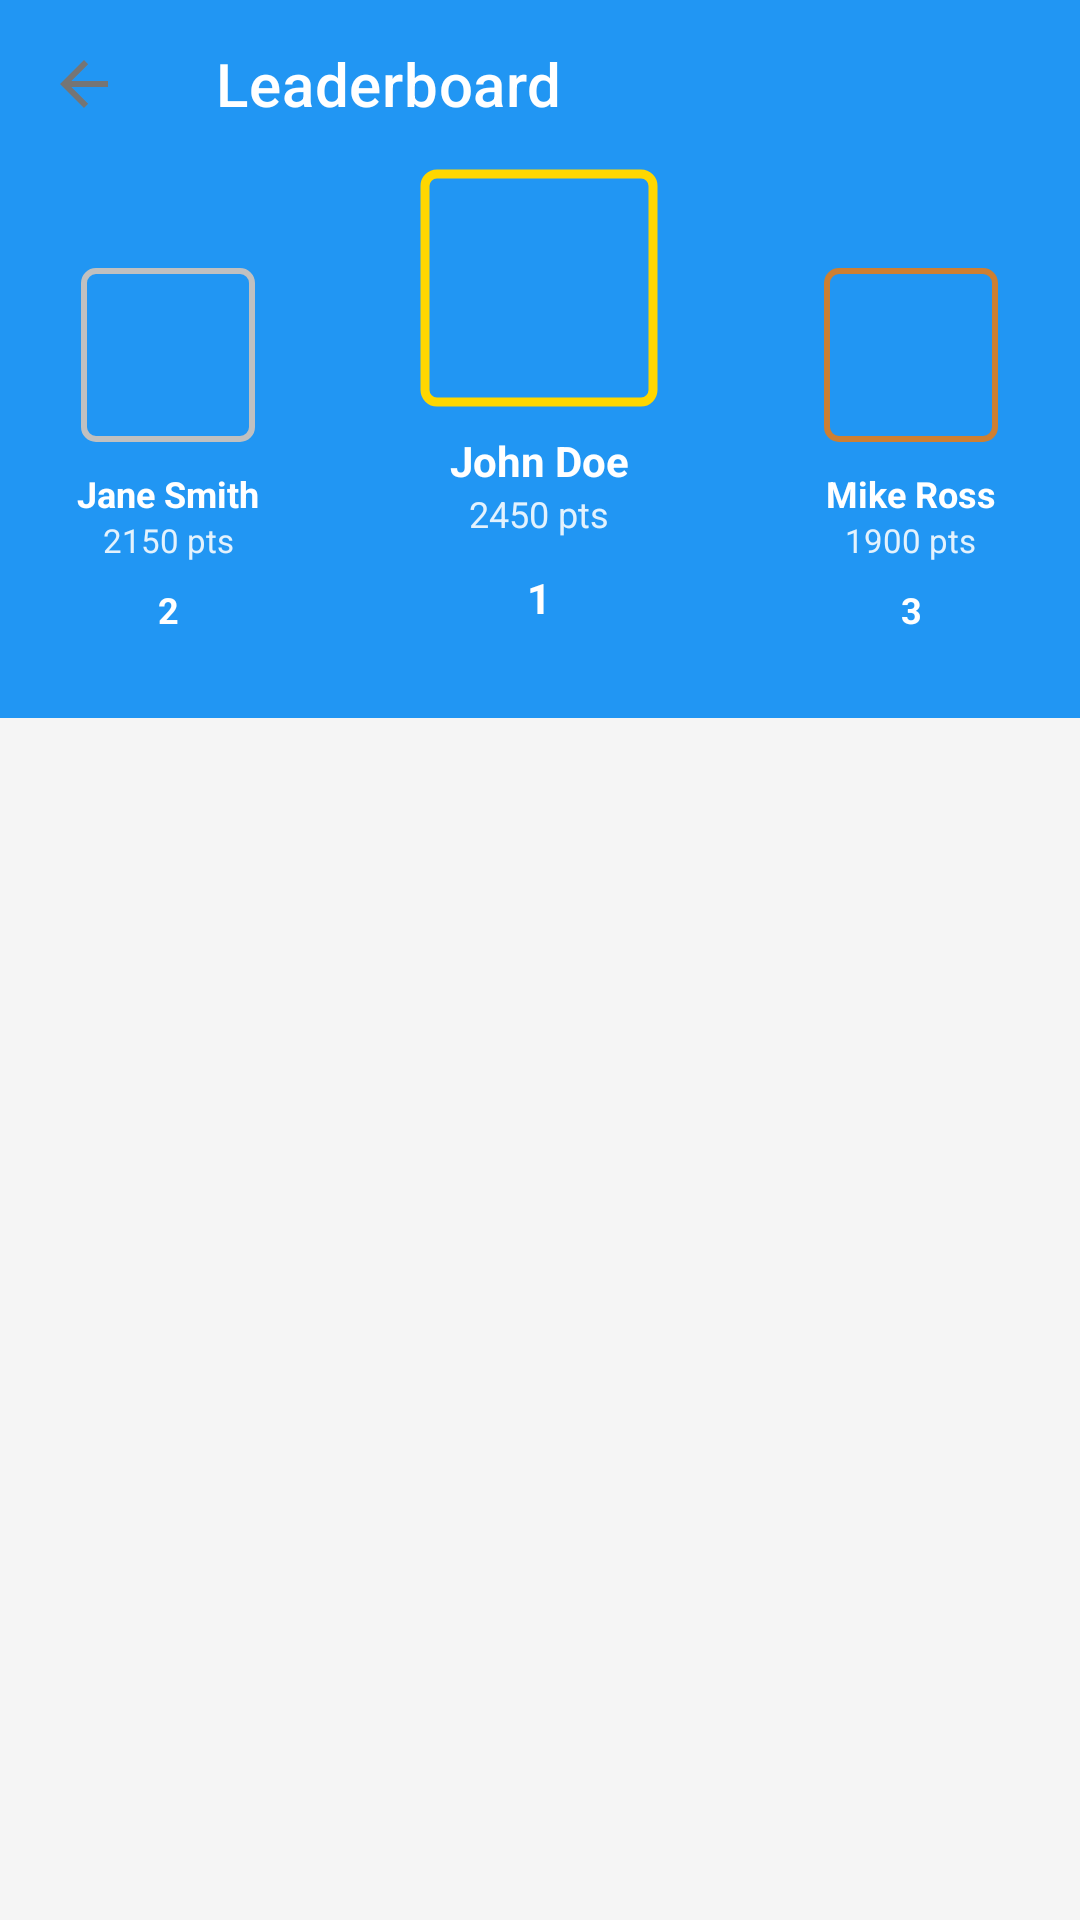

Here is an Android app screen rendered from its layout file. Give the layout XML and the strings, colors and styles it references.
<!-- AndroidManifest.xml: application theme Theme.Prashiskshan -->
<!-- res/layout/activity_leaderboard.xml -->
<?xml version="1.0" encoding="utf-8"?>
<androidx.coordinatorlayout.widget.CoordinatorLayout xmlns:android="http://schemas.android.com/apk/res/android"
    xmlns:app="http://schemas.android.com/apk/res-auto"
    xmlns:tools="http://schemas.android.com/tools"
    android:layout_width="match_parent"
    android:layout_height="match_parent"
    android:background="@color/background_light"
    tools:context=".presentation.leaderboard.LeaderboardActivity">

    <com.google.android.material.appbar.AppBarLayout
        android:layout_width="match_parent"
        android:layout_height="wrap_content"
        android:background="@color/primary"
        app:elevation="0dp">

        <androidx.appcompat.widget.Toolbar
            android:id="@+id/toolbar"
            android:layout_width="match_parent"
            android:layout_height="?attr/actionBarSize"
            app:navigationIcon="?attr/homeAsUpIndicator"
            app:title="Leaderboard"
            app:titleTextColor="@color/white" />

        <LinearLayout
            android:layout_width="match_parent"
            android:layout_height="wrap_content"
            android:gravity="bottom|center_horizontal"
            android:orientation="horizontal"
            android:paddingBottom="24dp">

            
            <LinearLayout
                android:layout_width="0dp"
                android:layout_height="wrap_content"
                android:layout_weight="1"
                android:gravity="center"
                android:orientation="vertical">

                <com.google.android.material.imageview.ShapeableImageView
                    android:layout_width="60dp"
                    android:layout_height="60dp"
                    android:padding="2dp"
                    android:src="@drawable/ic_profile"
                    app:shapeAppearanceOverlay="@style/ShapeAppearance.MaterialComponents.SmallComponent"
                    app:strokeColor="@color/rank_silver"
                    app:strokeWidth="2dp"
                    app:tint="@color/white" />

                <TextView
                    android:layout_width="wrap_content"
                    android:layout_height="wrap_content"
                    android:layout_marginTop="8dp"
                    android:text="Jane Smith"
                    android:textColor="@color/white"
                    android:textSize="12sp"
                    android:textStyle="bold" />

                <TextView
                    android:layout_width="wrap_content"
                    android:layout_height="wrap_content"
                    android:text="2150 pts"
                    android:textColor="@color/primary_light"
                    android:textSize="11sp" />

                <TextView
                    android:layout_width="24dp"
                    android:layout_height="24dp"
                    android:layout_marginTop="4dp"
                    android:background="@drawable/bg_rank_badge"
                    android:backgroundTint="@color/rank_silver"
                    android:gravity="center"
                    android:text="2"
                    android:textColor="@color/white"
                    android:textSize="12sp"
                    android:textStyle="bold" />
            </LinearLayout>

            
            <LinearLayout
                android:layout_width="0dp"
                android:layout_height="wrap_content"
                android:layout_weight="1.2"
                android:gravity="center"
                android:orientation="vertical">

                <com.google.android.material.imageview.ShapeableImageView
                    android:layout_width="80dp"
                    android:layout_height="80dp"
                    android:padding="2dp"
                    android:src="@drawable/ic_profile"
                    app:shapeAppearanceOverlay="@style/ShapeAppearance.MaterialComponents.SmallComponent"
                    app:strokeColor="@color/rank_gold"
                    app:strokeWidth="3dp"
                    app:tint="@color/white" />

                <TextView
                    android:layout_width="wrap_content"
                    android:layout_height="wrap_content"
                    android:layout_marginTop="8dp"
                    android:text="John Doe"
                    android:textColor="@color/white"
                    android:textSize="14sp"
                    android:textStyle="bold" />

                <TextView
                    android:layout_width="wrap_content"
                    android:layout_height="wrap_content"
                    android:text="2450 pts"
                    android:textColor="@color/primary_light"
                    android:textSize="12sp" />

                <TextView
                    android:layout_width="32dp"
                    android:layout_height="32dp"
                    android:layout_marginTop="4dp"
                    android:background="@drawable/bg_rank_badge"
                    android:backgroundTint="@color/rank_gold"
                    android:gravity="center"
                    android:text="1"
                    android:textColor="@color/white"
                    android:textSize="14sp"
                    android:textStyle="bold" />
            </LinearLayout>

            
            <LinearLayout
                android:layout_width="0dp"
                android:layout_height="wrap_content"
                android:layout_weight="1"
                android:gravity="center"
                android:orientation="vertical">

                <com.google.android.material.imageview.ShapeableImageView
                    android:layout_width="60dp"
                    android:layout_height="60dp"
                    android:padding="2dp"
                    android:src="@drawable/ic_profile"
                    app:shapeAppearanceOverlay="@style/ShapeAppearance.MaterialComponents.SmallComponent"
                    app:strokeColor="@color/rank_bronze"
                    app:strokeWidth="2dp"
                    app:tint="@color/white" />

                <TextView
                    android:layout_width="wrap_content"
                    android:layout_height="wrap_content"
                    android:layout_marginTop="8dp"
                    android:text="Mike Ross"
                    android:textColor="@color/white"
                    android:textSize="12sp"
                    android:textStyle="bold" />

                <TextView
                    android:layout_width="wrap_content"
                    android:layout_height="wrap_content"
                    android:text="1900 pts"
                    android:textColor="@color/primary_light"
                    android:textSize="11sp" />

                <TextView
                    android:layout_width="24dp"
                    android:layout_height="24dp"
                    android:layout_marginTop="4dp"
                    android:background="@drawable/bg_rank_badge"
                    android:backgroundTint="@color/rank_bronze"
                    android:gravity="center"
                    android:text="3"
                    android:textColor="@color/white"
                    android:textSize="12sp"
                    android:textStyle="bold" />
            </LinearLayout>

        </LinearLayout>

    </com.google.android.material.appbar.AppBarLayout>

    <androidx.recyclerview.widget.RecyclerView
        android:id="@+id/rvLeaderboard"
        android:layout_width="match_parent"
        android:layout_height="match_parent"
        android:clipToPadding="false"
        android:padding="8dp"
        app:layout_behavior="@string/appbar_scrolling_view_behavior"
        tools:listitem="@layout/item_leaderboard" />

</androidx.coordinatorlayout.widget.CoordinatorLayout>
<!-- res/layout/item_leaderboard.xml (included above) -->
<?xml version="1.0" encoding="utf-8"?>
<com.google.android.material.card.MaterialCardView xmlns:android="http://schemas.android.com/apk/res/android"
    xmlns:app="http://schemas.android.com/apk/res-auto"
    xmlns:tools="http://schemas.android.com/tools"
    android:layout_width="match_parent"
    android:layout_height="wrap_content"
    android:layout_marginHorizontal="16dp"
    android:layout_marginVertical="8dp"
    app:cardCornerRadius="16dp"
    app:cardElevation="2dp"
    app:strokeWidth="0dp">

    <androidx.constraintlayout.widget.ConstraintLayout
        android:layout_width="match_parent"
        android:layout_height="wrap_content"
        android:padding="16dp">

        <TextView
            android:id="@+id/tvRank"
            android:layout_width="36dp"
            android:layout_height="36dp"
            android:background="@drawable/bg_rank_badge"
            android:gravity="center"
            android:textColor="@color/white"
            android:textSize="16sp"
            android:textStyle="bold"
            app:layout_constraintBottom_toBottomOf="parent"
            app:layout_constraintStart_toStartOf="parent"
            app:layout_constraintTop_toTopOf="parent"
            tools:text="1" />

        <TextView
            android:id="@+id/tvName"
            android:layout_width="0dp"
            android:layout_height="wrap_content"
            android:layout_marginStart="16dp"
            android:layout_marginEnd="8dp"
            android:textColor="@color/text_primary"
            android:textSize="16sp"
            android:textStyle="bold"
            app:layout_constraintEnd_toStartOf="@+id/llPoints"
            app:layout_constraintStart_toEndOf="@id/tvRank"
            app:layout_constraintTop_toTopOf="parent"
            tools:text="John Doe" />

        <TextView
            android:id="@+id/tvInternships"
            android:layout_width="wrap_content"
            android:layout_height="wrap_content"
            android:layout_marginTop="4dp"
            android:textColor="@color/text_secondary"
            android:textSize="12sp"
            app:layout_constraintStart_toStartOf="@id/tvName"
            app:layout_constraintTop_toBottomOf="@id/tvName"
            tools:text="5 Internships Completed" />

        <LinearLayout
            android:id="@+id/llPoints"
            android:layout_width="wrap_content"
            android:layout_height="wrap_content"
            android:gravity="end"
            android:orientation="vertical"
            app:layout_constraintBottom_toBottomOf="parent"
            app:layout_constraintEnd_toEndOf="parent"
            app:layout_constraintTop_toTopOf="parent">

            <TextView
                android:id="@+id/tvPoints"
                android:layout_width="wrap_content"
                android:layout_height="wrap_content"
                android:textColor="@color/primary"
                android:textSize="18sp"
                android:textStyle="bold"
                tools:text="1250" />

            <TextView
                android:layout_width="wrap_content"
                android:layout_height="wrap_content"
                android:text="pts"
                android:textColor="@color/text_secondary"
                android:textSize="10sp" />
        </LinearLayout>

    </androidx.constraintlayout.widget.ConstraintLayout>

</com.google.android.material.card.MaterialCardView>
<!-- resources referenced by this layout -->
<resources>
  <color name="background_light">#F5F5F5</color>
  <color name="primary">#2196F3</color>
  <color name="primary_light">#E3F2FD</color>
  <color name="rank_bronze">#CD7F32</color>
  <color name="rank_gold">#FFD700</color>
  <color name="rank_silver">#C0C0C0</color>
  <color name="text_primary">#212121</color>
  <color name="text_secondary">#757575</color>
  <color name="white">#FFFFFF</color>
  <style name="Theme.Prashiskshan" parent="Theme.MaterialComponents.DayNight.NoActionBar">
          <item name="colorPrimary">@color/primary</item>
          <item name="colorPrimaryDark">@color/primary_dark</item>
          <item name="colorAccent">@color/accent</item>
          <item name="android:windowBackground">@color/background</item>
          <item name="android:textColorPrimary">@color/text_primary</item>
          <item name="android:textColorSecondary">@color/text_secondary</item>
          <item name="android:statusBarColor">@color/primary_dark</item>
      </style>
  <color name="primary_dark">#1976D2</color>
  <color name="accent">#FF4081</color>
  <color name="background">#FAFAFA</color>
</resources>
